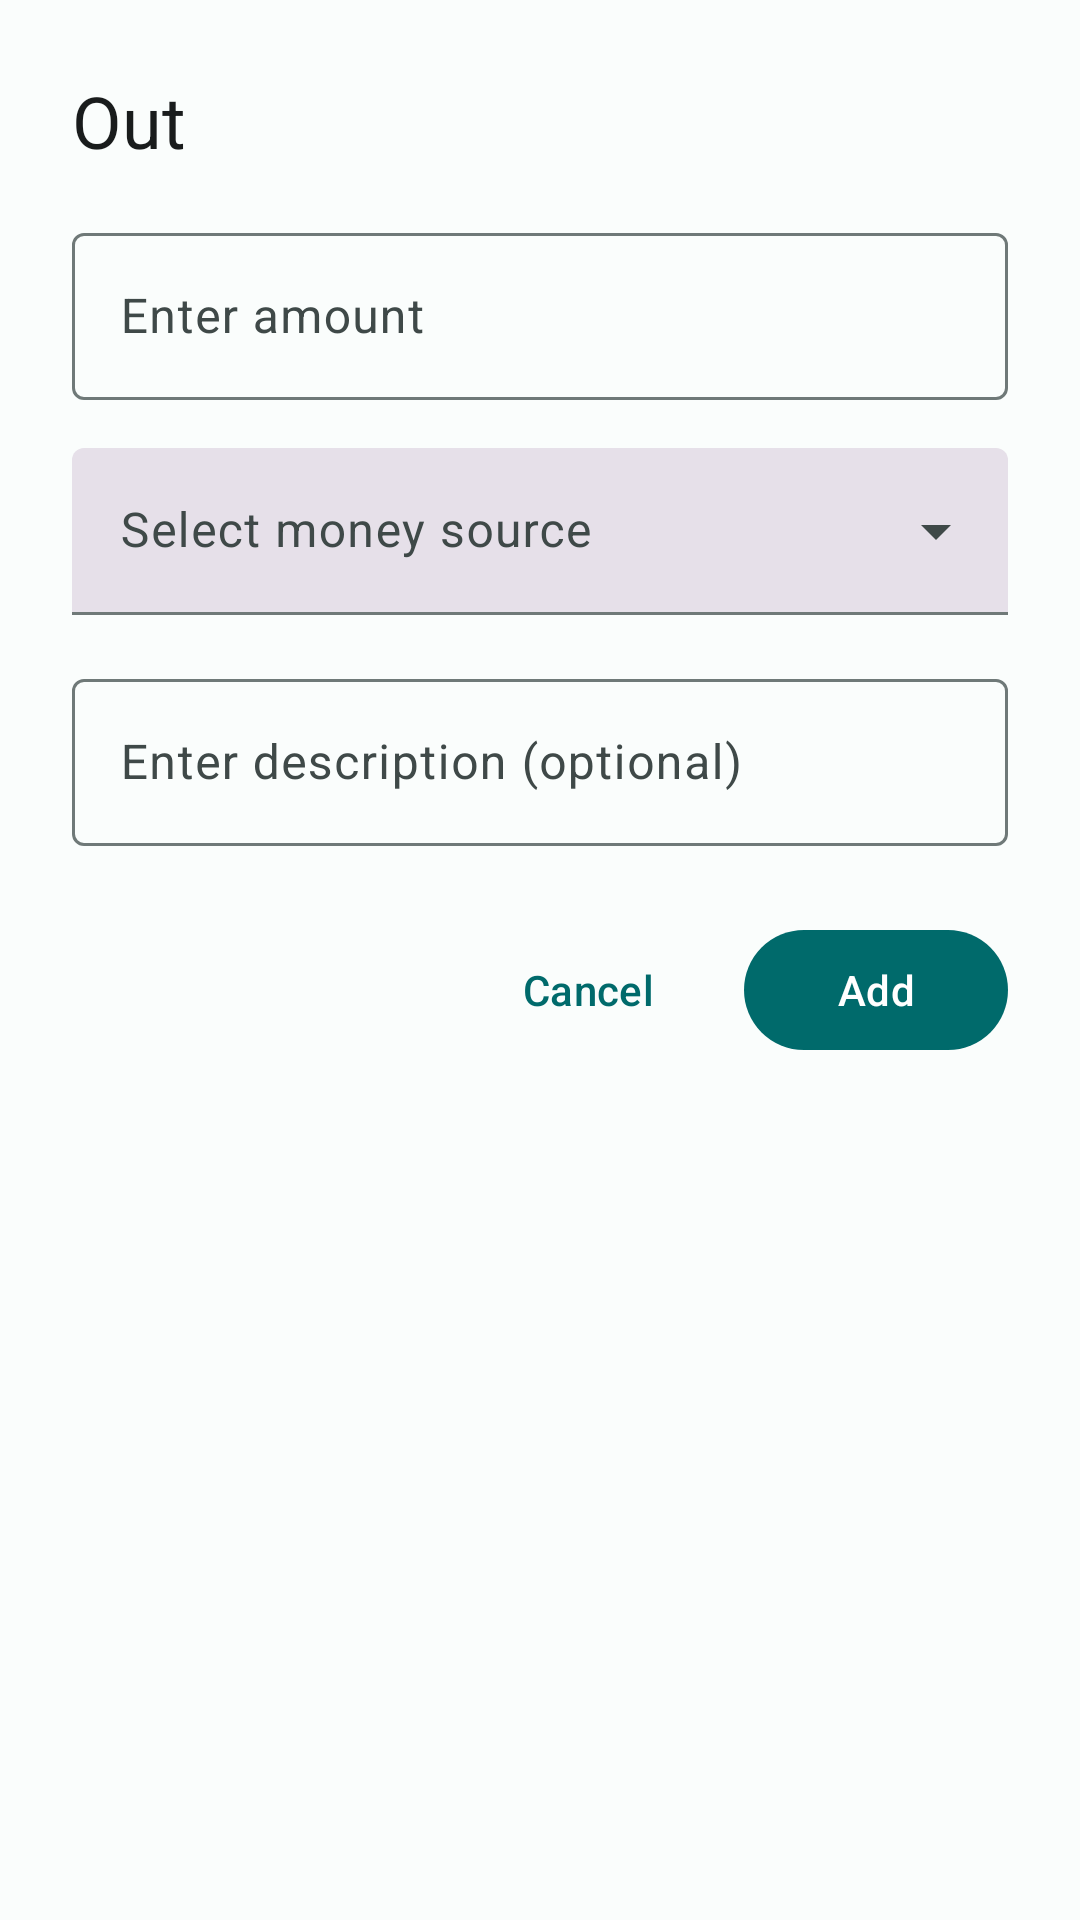

Android layout source for this screen:
<!-- AndroidManifest.xml: application theme Theme.BudgetSplit -->
<!-- res/layout/dialog_add_expense.xml -->
<?xml version="1.0" encoding="utf-8"?>
<LinearLayout xmlns:android="http://schemas.android.com/apk/res/android"
    xmlns:app="http://schemas.android.com/apk/res-auto"
    android:layout_width="match_parent"
    android:layout_height="wrap_content"
    android:orientation="vertical"
    android:padding="24dp">

    <TextView
        android:layout_width="match_parent"
        android:layout_height="wrap_content"
        android:text="@string/add_expense_title"
        android:textAppearance="@style/TextAppearance.Material3.HeadlineSmall"
        android:textColor="?attr/colorOnSurface"
        android:layout_marginBottom="16dp" />

    <com.google.android.material.textfield.TextInputLayout
        android:layout_width="match_parent"
        android:layout_height="wrap_content"
        android:layout_marginBottom="16dp">

        <com.google.android.material.textfield.TextInputEditText
            android:id="@+id/et_amount"
            android:layout_width="match_parent"
            android:layout_height="wrap_content"
            android:hint="@string/amount_hint"
            android:inputType="numberDecimal" />

    </com.google.android.material.textfield.TextInputLayout>

    <com.google.android.material.textfield.TextInputLayout
        android:layout_width="match_parent"
        android:layout_height="wrap_content"
        android:layout_marginBottom="16dp"
        style="@style/Widget.Material3.TextInputLayout.FilledBox.ExposedDropdownMenu">

        <com.google.android.material.textfield.MaterialAutoCompleteTextView
            android:id="@+id/spinner_money_source"
            android:layout_width="match_parent"
            android:layout_height="wrap_content"
            android:hint="@string/money_source_hint"
            android:inputType="none"
            android:focusable="false"
            android:clickable="true" />

    </com.google.android.material.textfield.TextInputLayout>

    <com.google.android.material.textfield.TextInputLayout
        android:layout_width="match_parent"
        android:layout_height="wrap_content"
        android:layout_marginBottom="24dp">

        <com.google.android.material.textfield.TextInputEditText
            android:id="@+id/et_description"
            android:layout_width="match_parent"
            android:layout_height="wrap_content"
            android:hint="@string/description_hint"
            android:inputType="text" />

    </com.google.android.material.textfield.TextInputLayout>

    <LinearLayout
        android:layout_width="match_parent"
        android:layout_height="wrap_content"
        android:orientation="horizontal"
        android:gravity="end">

        <com.google.android.material.button.MaterialButton
            android:id="@+id/btn_cancel"
            style="@style/Widget.Material3.Button.TextButton"
            android:layout_width="wrap_content"
            android:layout_height="wrap_content"
            android:text="@string/cancel"
            android:layout_marginEnd="8dp" />

        <com.google.android.material.button.MaterialButton
            android:id="@+id/btn_add"
            android:layout_width="wrap_content"
            android:layout_height="wrap_content"
            android:text="@string/add" />

    </LinearLayout>

</LinearLayout>
<!-- resources referenced by this layout -->
<resources>
  <string name="add">Add</string>
  <string name="add_expense_title">Out</string>
  <string name="amount_hint">Enter amount</string>
  <string name="cancel">Cancel</string>
  <string name="description_hint">Enter description (optional)</string>
  <string name="money_source_hint">Select money source</string>
  <color name="md_theme_light_primary">#006A6B</color>
  <color name="md_theme_light_onPrimary">#FFFFFF</color>
  <color name="md_theme_light_primaryContainer">#9CF0F0</color>
  <color name="md_theme_light_onPrimaryContainer">#00201F</color>
  <color name="md_theme_light_secondary">#4A6363</color>
  <color name="md_theme_light_onSecondary">#FFFFFF</color>
  <color name="md_theme_light_secondaryContainer">#CCE8E7</color>
  <color name="md_theme_light_onSecondaryContainer">#051F1F</color>
  <color name="md_theme_light_tertiary">#4C607C</color>
  <color name="md_theme_light_onTertiary">#FFFFFF</color>
  <color name="md_theme_light_tertiaryContainer">#D3E4FF</color>
  <color name="md_theme_light_onTertiaryContainer">#051B35</color>
  <color name="md_theme_light_error">#BA1A1A</color>
  <color name="md_theme_light_errorContainer">#FFDAD6</color>
  <color name="md_theme_light_onError">#FFFFFF</color>
  <color name="md_theme_light_onErrorContainer">#410002</color>
  <color name="md_theme_light_background">#FAFDFC</color>
  <color name="md_theme_light_onBackground">#191C1C</color>
  <color name="md_theme_light_surface">#FAFDFC</color>
  <color name="md_theme_light_onSurface">#191C1C</color>
  <color name="md_theme_light_surfaceVariant">#DAE5E4</color>
  <color name="md_theme_light_onSurfaceVariant">#3F4948</color>
  <color name="md_theme_light_outline">#6F7978</color>
  <color name="md_theme_light_inverseOnSurface">#EFF1F0</color>
  <color name="md_theme_light_inverseSurface">#2E3131</color>
  <color name="md_theme_light_inversePrimary">#80D4D4</color>
</resources>
